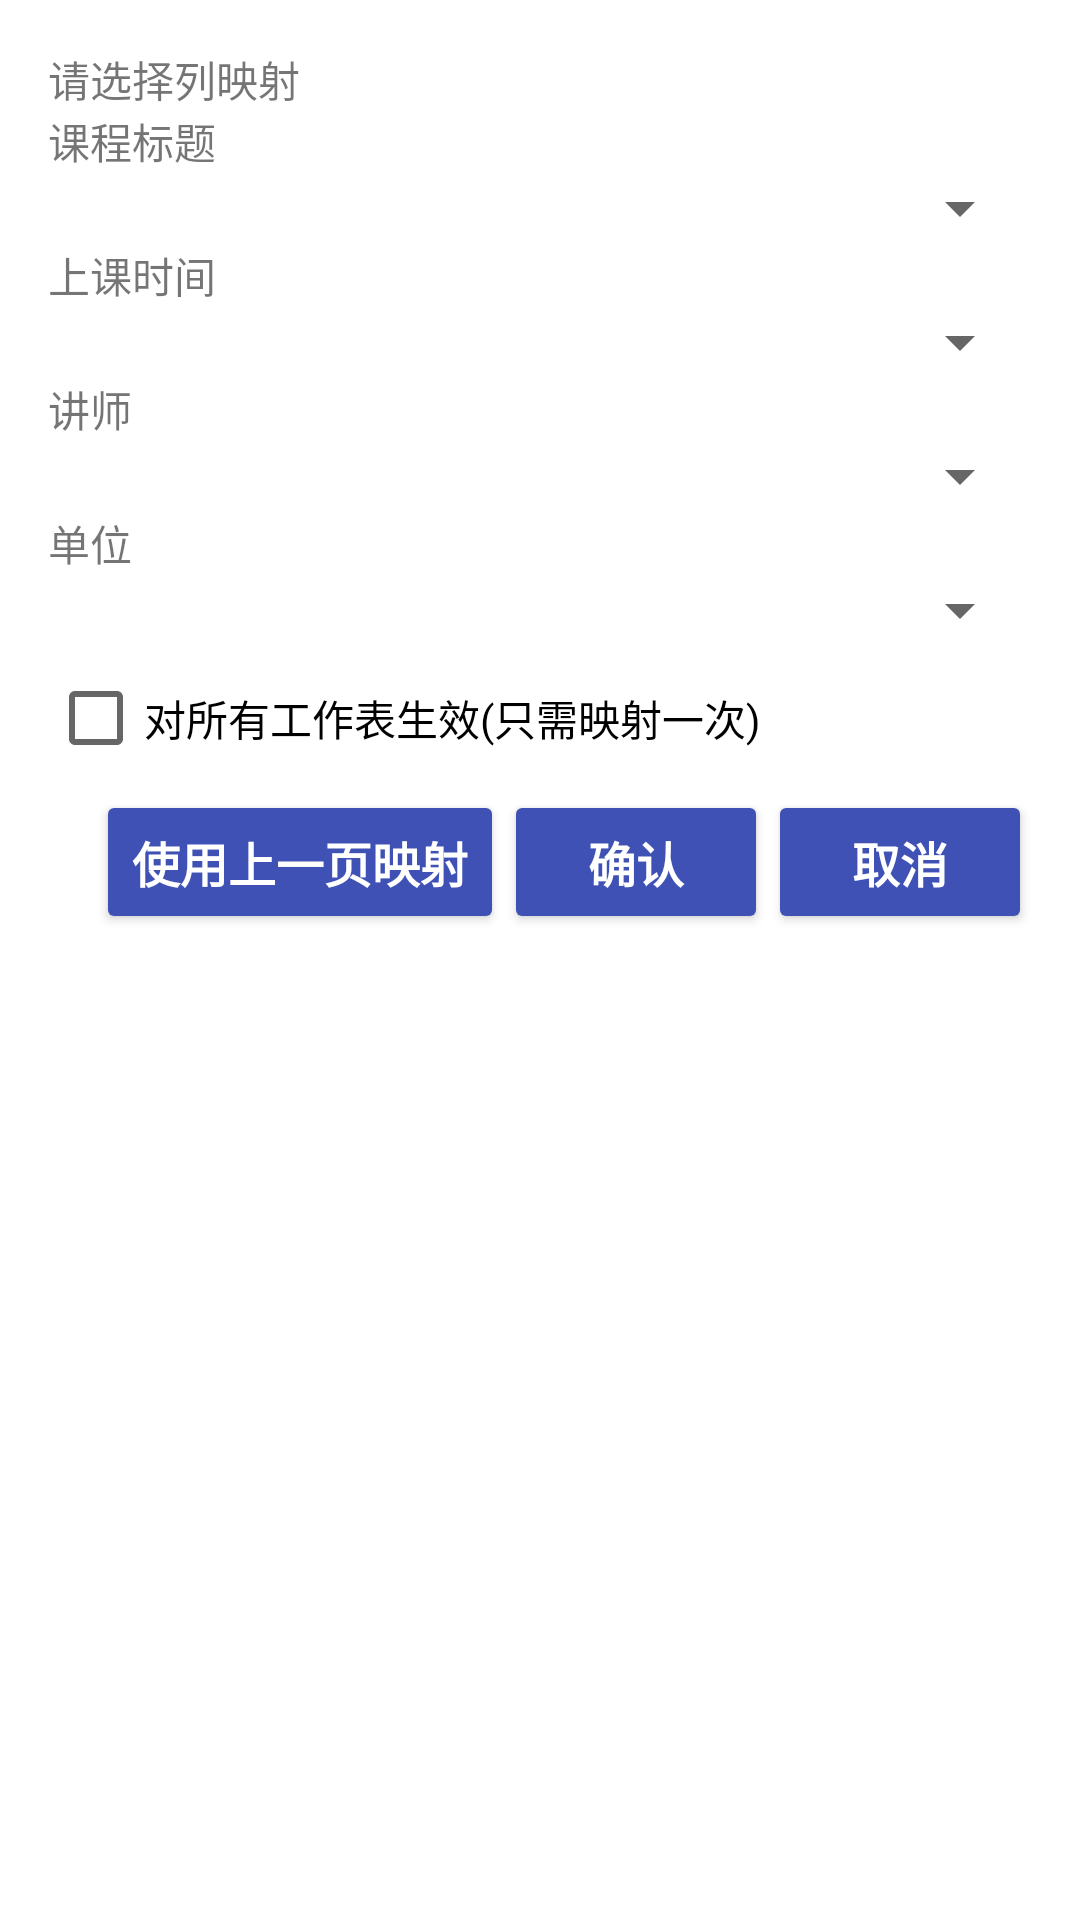

Here is an Android app screen rendered from its layout file. Give the layout XML and the strings, colors and styles it references.
<!-- AndroidManifest.xml: application theme Theme.UCourse -->
<!-- res/layout/dialog_column_map.xml -->
<?xml version="1.0" encoding="utf-8"?>
<LinearLayout xmlns:android="http://schemas.android.com/apk/res/android"
    android:orientation="vertical"
    android:padding="16dp"
    android:layout_width="match_parent"
    android:layout_height="wrap_content">

    <TextView
        android:layout_width="match_parent"
        android:layout_height="wrap_content"
        android:text="请选择列映射"/>

    <TextView
        android:layout_width="match_parent"
        android:layout_height="wrap_content"
        android:text="课程标题"/>
    <Spinner
        android:id="@+id/sp_title"
        android:layout_width="match_parent"
        android:layout_height="wrap_content"/>

    <TextView
        android:layout_width="match_parent"
        android:layout_height="wrap_content"
        android:text="上课时间"/>
    <Spinner
        android:id="@+id/sp_time"
        android:layout_width="match_parent"
        android:layout_height="wrap_content"/>

    <TextView
        android:layout_width="match_parent"
        android:layout_height="wrap_content"
        android:text="讲师"/>
    <Spinner
        android:id="@+id/sp_teacher"
        android:layout_width="match_parent"
        android:layout_height="wrap_content"/>

    <TextView
        android:layout_width="match_parent"
        android:layout_height="wrap_content"
        android:text="单位"/>
    <Spinner
        android:id="@+id/sp_unit"
        android:layout_width="match_parent"
        android:layout_height="wrap_content"/>



    <CheckBox
        android:id="@+id/cb_apply_all"
        android:layout_width="match_parent"
        android:layout_height="wrap_content"
        android:text="对所有工作表生效(只需映射一次)"/>

    <LinearLayout
        android:layout_width="match_parent"
        android:layout_height="wrap_content"
        android:orientation="horizontal"
        android:gravity="end">

        <Button
            android:id="@+id/btn_use_prev"
            android:layout_width="wrap_content"
            android:layout_height="wrap_content"
            android:text="使用上一页映射"
            android:backgroundTint="@color/colorPrimary"
            android:textColor="@android:color/white"
            android:textSize="16sp"
            android:textStyle="bold"/>

        <Button
            android:id="@+id/btn_ok"
            android:layout_width="wrap_content"
            android:layout_height="wrap_content"
            android:text="确认"
            android:backgroundTint="@color/colorPrimary"
            android:textColor="@android:color/white"
            android:textSize="16sp"
            android:textStyle="bold"/>

        <Button
            android:id="@+id/btn_cancel"
            android:layout_width="wrap_content"
            android:layout_height="wrap_content"
            android:text="取消"
            android:backgroundTint="@color/colorPrimary"
            android:textColor="@android:color/white"
            android:textSize="16sp"
            android:textStyle="bold"/>

    </LinearLayout>

</LinearLayout>
<!-- resources referenced by this layout -->
<resources>
  <color name="colorPrimary">#3F51B5</color>
  <style name="Theme.UCourse" parent="Theme.MaterialComponents.DayNight.NoActionBar">
          
  
          
          <item name="android:statusBarColor" tools:targetApi="l">?attr/colorPrimaryVariant</item>
          
      </style>
</resources>
